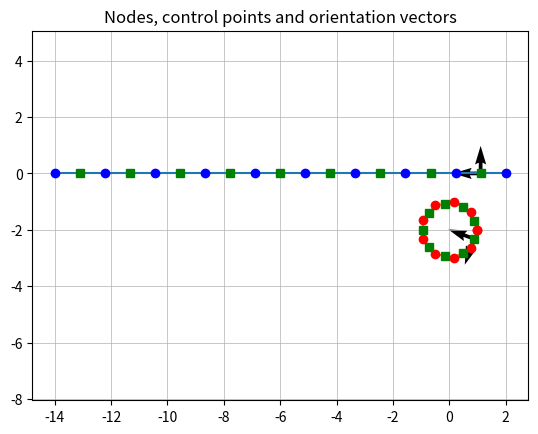

Generate this figure with matplotlib:
#===============================================================================
import numpy as np
import matplotlib
import matplotlib.pyplot as plt
from mpl_toolkits.mplot3d import Axes3D
from matplotlib import cm
#===============================================================================
# Prediction of the wave resistance of a bluff body
#
# Last review at 11-2-2020
# Written by: Anevlavi Dimitra
#===============================================================================

def constantStrengthSource(x1, y1, x2, y2, xp, yp):
    # The induced velocity and velocity potential due to SL panel
    # At the centre of the element
    # curvilinear coordinate system
    xm=0.5*(x1+x2); ym=0.5*(y1+y2)
    xi1 = 0
    xi2 = math.sqrt((x2-x1)**2+(y2-y1)**2)

    fi = 2*xi2*math.log(0.5*xi2)/4/math.pi #potential
    th0 = math.atan2(y2-y1,x2-x1)
    rcon = math.sqrt((xp-xm)**2+(yp-ym)**2)/xi2

    if (rcon>1e-10):
        xip =  (xp-x1)*math.cos(th0)+(yp-y1)*math.sin(th0)
        yip = -(xp-x1)*math.sin(th0)+(yp-y1)*math.cos(th0)

        r1 = math.sqrt((xp-x1)**2+(yp-y1)**2)
        r2 = math.sqrt((xp-x2)**2+(yp-y2)**2)
        th1 = math.atan2(yip,xip-xi1)
        th2 = math.atan2(yip,xip-xi2)
        # The upper and lower side of the panels have the same fi (continuous)
        fi = (2*(xip-xi1)*math.log(r1) - 2*(xip-xi2)*math.log(r2) -2*(x2-x1) + 2*yip*(th2-th1))/4/math.pi

    return fi

def constantStrengthDoublet(x1, y1, x2, y2, xp, yp):
    xm=0.5*(x1+x2); ym=0.5*(y1+y2)
    xi1=0.0
    xi2=math.sqrt((x2-x1)**2+(y2-y1)**2)
    th0=math.atan2(y2-y1,x2-x1)

    xip =  (xp-x1)*math.cos(th0)+(yp-y1)*math.sin(th0)
    yip = -(xp-x1)*math.sin(th0)+(yp-y1)*math.cos(th0)
    fi=0.0
    rcon=math.sqrt((xp-xm)**2+(yp-ym)**2)/xi2;
    if (rcon>1e-10):
        th1=math.atan2(yip,xip-xi1);
        th2=math.atan2(yip,xip-xi2);
        fi=-(th2-th1)/2/math.pi;
        # the value changes if the solve the interior or exterior problem?
    return fi

def lineParametrization(xa, ya, xb, yb, Npanels):
    # line segment from point A to point B
    t = np.linspace(0,1,Npanels)
    xline = xa + t*(xb-xa)
    yline = ya + t*(yb-ya)
    return xline, yline

def collocationScheme(xi, yi):
    #normal and tangent unit vectors
    sizeN= len(xi)-1
    xcolloc = np.zeros(sizeN);ycolloc = np.zeros(sizeN)
    sin_theta = np.zeros(sizeN);cos_theta = np.zeros(sizeN)
    nx = np.zeros(sizeN);ny = np.zeros(sizeN)
    tx = np.zeros(sizeN);ty = np.zeros(sizeN)

    for ii in range(0,len(xcolloc)):
        xcolloc[ii] = 0.5*(xi[ii+1]+xi[ii])
        ycolloc[ii] = 0.5*(yi[ii+1]+yi[ii])

        lpanel = np.sqrt((xi[ii+1]-xi[ii])**2+(yi[ii+1]-yi[ii])**2) #panel length
        sin_theta[ii] = (yi[ii+1]-yi[ii])/lpanel
        cos_theta[ii] = (xi[ii+1]-xi[ii])/lpanel

        ## The normal vector outside the domain
        #nx[ii] = sin_theta[ii]
        #ny[ii] = -cos_theta[ii]
        #tx[ii] = -ny[ii]
        #ty[ii] = nx[ii]

        # The normal vector inside the domain
        nx[ii] = sin_theta[ii]
        ny[ii] = -cos_theta[ii]
        tx[ii] = -ny[ii]
        ty[ii] = nx[ii]

    return xcolloc, ycolloc, nx, ny, tx, ty

#===============================================================================
# MAIN CODE
#===============================================================================
# CREATE MESH FOR SQUARE DOMAIN & BOYNDARY CONDITIONS
plotMesh = 1
debuggTool = 1

R = 1 #radius of cylinder
h = 2*R #cylinder submergence

Np1  = 10 #number of nodes on free-surface
Np2  = 10 #number of nodes on cylinder

# free domain creation
xa, ya, xb, yb = 2, 0, -14, 0
[x1, y1] =lineParametrization(xa, ya, xb, yb, Np1)

# cylinder surface
theta = np.linspace(2*np.pi, 0, Np2)
x2 = R*np.cos(theta)
y2 = R*np.sin(theta) - h

#nodes on the boundary with clockwise numbering
[xcolloc1, ycolloc1, nx1, ny1, tx1, ty1] = collocationScheme(x1, y1)
[xcolloc2, ycolloc2, nx2, ny2, tx2, ty2] = collocationScheme(x2, y2)

#make numpy array

xi = np.array([x1,x2])
yi = np.array([y1,y2])

if debuggTool == 1:
    print("First row of xi -> free surface x-nodes \n", xi[0])
    print("Second row of xi -> cylinder x-nodes \n", xi[1])

xcolloc = np.array([xcolloc1,xcolloc2])
ycolloc = np.array([ycolloc1,ycolloc2])
nx = np.array([nx1,nx2])
ny = np.array([ny1,ny2])
tx = np.array([tx1,tx2])
ty = np.array([ty1,ty2])

# plot the discretized domain
if (plotMesh==1):
    plt.plot(xi[0], yi[0], xi[1], yi[1])
    plt.plot(xi[0], yi[0], 'bo', xi[1], yi[1], 'ro')

    plt.grid(linestyle='-', linewidth=0.5)
    plt.plot(xcolloc[0], ycolloc[0], 'gs', xcolloc[1], ycolloc[1], 'gs')
    plt.quiver(xcolloc[0][0], ycolloc[0][0], nx[0][0], ny[0][0])
    plt.quiver(xcolloc[1][0], ycolloc[1][0], nx[1][0], ny[1][0])
    plt.quiver(xcolloc[0][0], ycolloc[0][0], tx[0][0], ty[0][0])
    plt.quiver(xcolloc[1][0], ycolloc[1][0], tx[1][0], ty[1][0])
    plt.grid(linestyle='-', linewidth=0.5)
    plt.title('Nodes, control points and orientation vectors')
    plt.axis("equal")
    plt.show()

"""
if (plotBC == 1):
    plt.plot(xindex, u_bc, xindex, u_bc, 'bo')
    plt.title('Dirichlet boundary conditions')
    plt.show()

#===============================================================================
# ANALYTIC SOLUTION PREVIEW
if (plotAnalyticSolution==1):
    xanal = np.linspace(xa, xb, 100)
    yanal = np.linspace(ya, yc, 100)
    xx, yy = np.meshgrid(xanal, yanal)
    uanal = np.sinh(yy)*np.sin(xx)/math.sinh(1)
    plt.contourf(xx,yy,uanal)

    fig = plt.figure()
    ax = fig.add_subplot(111, projection='3d')
    ax.plot_surface(xx, yy, uanal, cmap=cm.coolwarm,linewidth=0, antialiased=False)
    ax.set_xlabel('X axis')
    ax.set_ylabel('Y axis')
    ax.set_zlabel('Z axis')
    plt.show()

#===============================================================================
# BOUNDARY ELEMENT METHOD (BEM) BOYNDARY INTEGRAL EQUATION IN MATRIX FORM
sizeA = len(xcolloc)
Abij = np.zeros((sizeA, sizeA)) #G
Bbij = np.zeros((sizeA, sizeA)) #dGdn
#udirichlet = np.zeros((sizeA,1))
A = np.zeros((sizeA, sizeA))
S = np.zeros((sizeA, sizeA))

for ii in range(0, sizeA): #for each collocation point
    for jj in range(0, sizeA): #we evaluate the effect each panel
        # on each panel we have a piecewise-constat distribution of
        # sources (G) and dipoles (dG/dn)
        xp, yp = xcolloc[ii], ycolloc[ii]
        x1, y1 = xi[jj], yi[jj]
        x2, y2 = xi[jj+1], yi[jj+1]
        Abij[ii][jj] = constantStrengthSource(x1, y1, x2, y2, xp, yp)
        Bbij[ii][jj] = constantStrengthDoublet(x1, y1, x2, y2, xp, yp)
        deltaKronecker = 0
        if (ii == jj):
            deltaKronecker = 1
        A[ii][jj] = 0.5*deltaKronecker + Bbij[ii][jj]
        S[ii][jj] = Abij[ii][jj]

#===============================================================================
# SOLUTION OF THE LINEAR SYSTEM
b = np.matmul(A, u_bc)
dudn_bc = np.linalg.solve(S,b)
#===============================================================================
# COMPARISON WITH THE ANALYTIC SOLUTION
if (plotNumResultsBC==1):
    xindex = np.linspace(0, 1, len(xcolloc))
    plt.plot(xindex, u_bc)
    plt.plot(xindex, u_bc, 'bo', label='dirichlet data')
    plt.plot(xindex, dudn_bc, 'r*', label='neumann data')
    strLabel = 'Collocation points counter-clockwise indexing from (' + str(xa) + ',' + str(ya) +')'
    plt.xlabel(strLabel);
    plt.legend(bbox_to_anchor=(1.05, 1), loc='upper right', borderaxespad=0.)
    plt.grid(linestyle='-', linewidth=0.5)
    plt.show()
#===============================================================================
# DOMAIN SOLUTION u(x,y)
xtest = np.linspace(xa+0.01, xb-0.01, 20)
ytest = np.linspace(ya+0.01, yc-0.01, 20)
xnum, ynum = np.meshgrid(xtest, ytest)
uactual = np.sinh(ynum)*np.sin(xnum)/math.sinh(1)

unum = np.zeros((len(xtest), len(ytest)))

for kk in range(0, len(xtest)):
    for ll in range(0, len(ytest)):
        # for each point in the meshgrid
        utemporary = 0
        xp = xtest[ll]; yp = ytest[kk];
        for jj in range(0, len(xcolloc)):
            x1, y1 = xi[jj], yi[jj]
            x2, y2 = xi[jj+1], yi[jj+1]
            SL = constantStrengthSource(x1, y1, x2, y2, xp, yp) # (G)
            DL = constantStrengthDoublet(x1, y1, x2, y2, xp, yp) #(dG/dn)
            utemporary = utemporary + dudn_bc[jj]*SL - u_bc[jj]*DL

        unum[kk,ll]=utemporary

if (plotAnalyticSolution==1):
    plt.contourf(xtest,ytest,unum)
    plt.grid(linestyle='-', linewidth=0.5)
    plt.xlabel('x-axis')
    plt.ylabel('y-axis')
    plt.show()

    fig = plt.figure()
    ax = fig.add_subplot(111, projection='3d')
    ax.plot_surface(xnum, ynum, unum, cmap=cm.coolwarm,
                           linewidth=0, antialiased=False)
    ax.set_xlabel('X axis')
    ax.set_ylabel('Y axis')
    ax.set_zlabel('Z axis')
    plt.show()

totalError = np.max(np.abs(unum - uactual))
message1 = 'Number of elements = ' + str(4*Np) + ', maxError = ' + str(totalError)
print(message1)
"""
#===============================================================================
